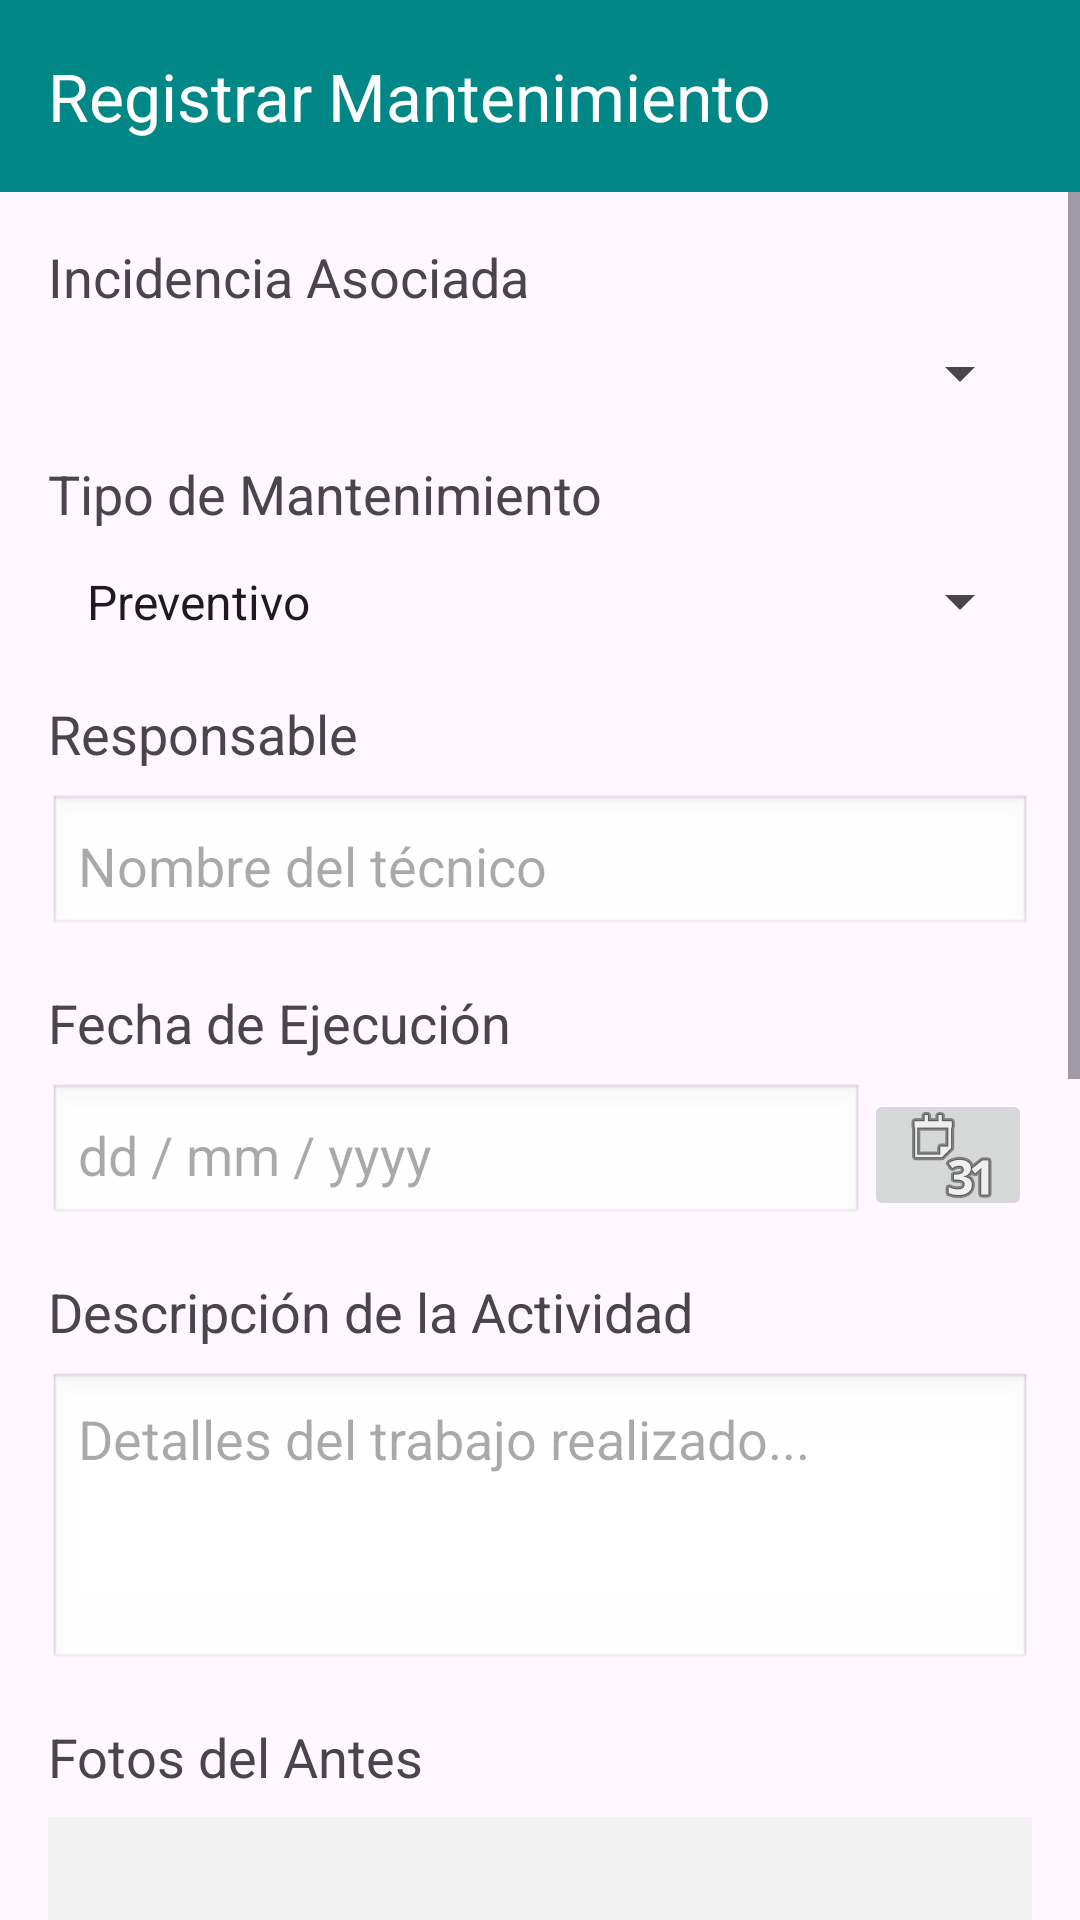

Layout XML and referenced resources for this Android screen:
<!-- AndroidManifest.xml: application theme Theme.ResiOneMobile -->
<!-- res/layout/activity_registrar_mante.xml -->
<?xml version="1.0" encoding="utf-8"?>
<androidx.constraintlayout.widget.ConstraintLayout xmlns:android="http://schemas.android.com/apk/res/android"
    xmlns:app="http://schemas.android.com/apk/res-auto"
    xmlns:tools="http://schemas.android.com/tools"
    android:layout_width="match_parent"
    android:layout_height="match_parent"
    tools:context=".mantenimiento.RegistrarMantenimiento">

    <com.google.android.material.appbar.MaterialToolbar
        android:id="@+id/toolbar"
        android:layout_width="match_parent"
        android:layout_height="?attr/actionBarSize"
        android:background="@color/teal_700"
        android:theme="@style/ThemeOverlay.AppCompat.Dark.ActionBar"
        app:title="Registrar Mantenimiento"
        app:titleTextColor="@android:color/white"
        app:layout_constraintTop_toTopOf="parent" />

    <ScrollView
        android:layout_width="0dp"
        android:layout_height="0dp"
        app:layout_constraintTop_toBottomOf="@id/toolbar"
        app:layout_constraintBottom_toBottomOf="parent"
        app:layout_constraintStart_toStartOf="parent"
        app:layout_constraintEnd_toEndOf="parent">

        <LinearLayout
            android:layout_width="match_parent"
            android:layout_height="wrap_content"
            android:orientation="vertical"
            android:padding="16dp">

            
            <TextView
                android:layout_width="match_parent"
                android:layout_height="wrap_content"
                android:text="Incidencia Asociada"
                android:textSize="18sp" />

            <Spinner
                android:id="@+id/spinner_incidencia"
                android:layout_width="match_parent"
                android:layout_height="wrap_content"
                android:layout_marginTop="8dp"
                android:padding="5dp"/>

            
            <TextView
                android:layout_width="match_parent"
                android:layout_height="wrap_content"
                android:layout_marginTop="16dp"
                android:text="Tipo de Mantenimiento"
                android:textSize="18sp" />

            <Spinner
                android:id="@+id/spinner_tipo_mantenimiento"
                android:layout_width="match_parent"
                android:layout_height="wrap_content"
                android:layout_marginTop="8dp"
                android:padding="5dp"
                android:entries="@array/mantenimientos_array" />

            
            <TextView
                android:layout_width="match_parent"
                android:layout_height="wrap_content"
                android:layout_marginTop="16dp"
                android:text="Responsable"
                android:textSize="18sp" />

            <EditText
                android:id="@+id/et_responsable"
                android:layout_width="match_parent"
                android:layout_height="wrap_content"
                android:layout_marginTop="8dp"
                android:hint="Nombre del técnico"
                android:background="@android:drawable/edit_text"
                android:padding="10dp"/>

            
            <TextView
                android:layout_width="match_parent"
                android:layout_height="wrap_content"
                android:layout_marginTop="16dp"
                android:text="Fecha de Ejecución"
                android:textSize="18sp" />

            <LinearLayout
                android:layout_width="match_parent"
                android:layout_height="wrap_content"
                android:layout_marginTop="8dp"
                android:gravity="center_vertical">

                <EditText
                    android:id="@+id/et_fecha_ejecucion"
                    android:layout_width="0dp"
                    android:layout_height="wrap_content"
                    android:layout_weight="1"
                    android:hint="dd / mm / yyyy"
                    android:focusable="false"
                    android:background="@android:drawable/edit_text"
                    android:padding="10dp"/>

                <ImageButton
                    android:id="@+id/btn_pick_fecha_ejecucion"
                    android:layout_width="wrap_content"
                    android:layout_height="44dp"
                    android:src="@android:drawable/ic_menu_month"/>
            </LinearLayout>

            
            <TextView
                android:layout_width="match_parent"
                android:layout_height="wrap_content"
                android:layout_marginTop="16dp"
                android:text="Descripción de la Actividad"
                android:textSize="18sp" />

            <EditText
                android:id="@+id/et_descripcion_mantenimiento"
                android:layout_width="match_parent"
                android:layout_height="100dp"
                android:gravity="top"
                android:hint="Detalles del trabajo realizado..."
                android:inputType="textMultiLine"
                android:layout_marginTop="8dp"
                android:background="@android:drawable/edit_text"
                android:padding="10dp"/>

            
            <TextView
                android:layout_width="match_parent"
                android:layout_height="wrap_content"
                android:layout_marginTop="16dp"
                android:text="Fotos del Antes"
                android:textSize="18sp" />
            <FrameLayout
                android:layout_width="match_parent"
                android:layout_height="150dp"
                android:layout_marginTop="8dp"
                android:background="#f2f2f2">
                <HorizontalScrollView
                    android:layout_width="match_parent"
                    android:layout_height="match_parent">
                    <LinearLayout
                        android:id="@+id/fotos_antes_container"
                        android:layout_width="wrap_content"
                        android:layout_height="match_parent"
                        android:orientation="horizontal"
                        android:padding="8dp"/>
                </HorizontalScrollView>
                <ImageButton
                    android:id="@+id/btn_adjuntar_antes"
                    android:layout_width="56dp"
                    android:layout_height="56dp"
                    android:src="@android:drawable/ic_menu_camera"
                    android:layout_gravity="center"/>
            </FrameLayout>

            
            <TextView
                android:layout_width="match_parent"
                android:layout_height="wrap_content"
                android:layout_marginTop="16dp"
                android:text="Fotos del Después"
                android:textSize="18sp" />
            <FrameLayout
                android:layout_width="match_parent"
                android:layout_height="150dp"
                android:layout_marginTop="8dp"
                android:background="#f2f2f2">
                <HorizontalScrollView
                    android:layout_width="match_parent"
                    android:layout_height="match_parent">
                    <LinearLayout
                        android:id="@+id/fotos_despues_container"
                        android:layout_width="wrap_content"
                        android:layout_height="match_parent"
                        android:orientation="horizontal"
                        android:padding="8dp"/>
                </HorizontalScrollView>
                <ImageButton
                    android:id="@+id/btn_adjuntar_despues"
                    android:layout_width="56dp"
                    android:layout_height="56dp"
                    android:src="@android:drawable/ic_menu_camera"
                    android:layout_gravity="center"/>
            </FrameLayout>

            
            <TextView
                android:layout_width="match_parent"
                android:layout_height="wrap_content"
                android:layout_marginTop="16dp"
                android:text="Observaciones Adicionales"
                android:textSize="18sp" />

            <EditText
                android:id="@+id/et_observaciones"
                android:layout_width="match_parent"
                android:layout_height="80dp"
                android:gravity="top"
                android:hint="Comentarios opcionales..."
                android:inputType="textMultiLine"
                android:layout_marginTop="8dp"
                android:background="@android:drawable/edit_text"
                android:padding="10dp"/>

            <Button
                android:id="@+id/btn_registrar_mantenimiento"
                android:layout_width="match_parent"
                android:layout_height="wrap_content"
                android:layout_marginTop="24dp"
                android:text="Registrar Mantenimiento"
                android:backgroundTint="@color/teal_700"
                android:textColor="@android:color/white"
                android:layout_marginBottom="16dp"/>

        </LinearLayout>
    </ScrollView>
</androidx.constraintlayout.widget.ConstraintLayout>
<!-- resources referenced by this layout -->
<resources>
  <string-array name="mantenimientos_array">
          <item>Preventivo</item>
          <item>Reparación</item>
          <item>Correctivo</item>
      </string-array>
  <color name="teal_700">#FF018786</color>
  <style name="Theme.ResiOneMobile" parent="Base.Theme.ResiOneMobile" />
  <style name="Base.Theme.ResiOneMobile" parent="Theme.Material3.DayNight.NoActionBar">
          
          
      </style>
</resources>
